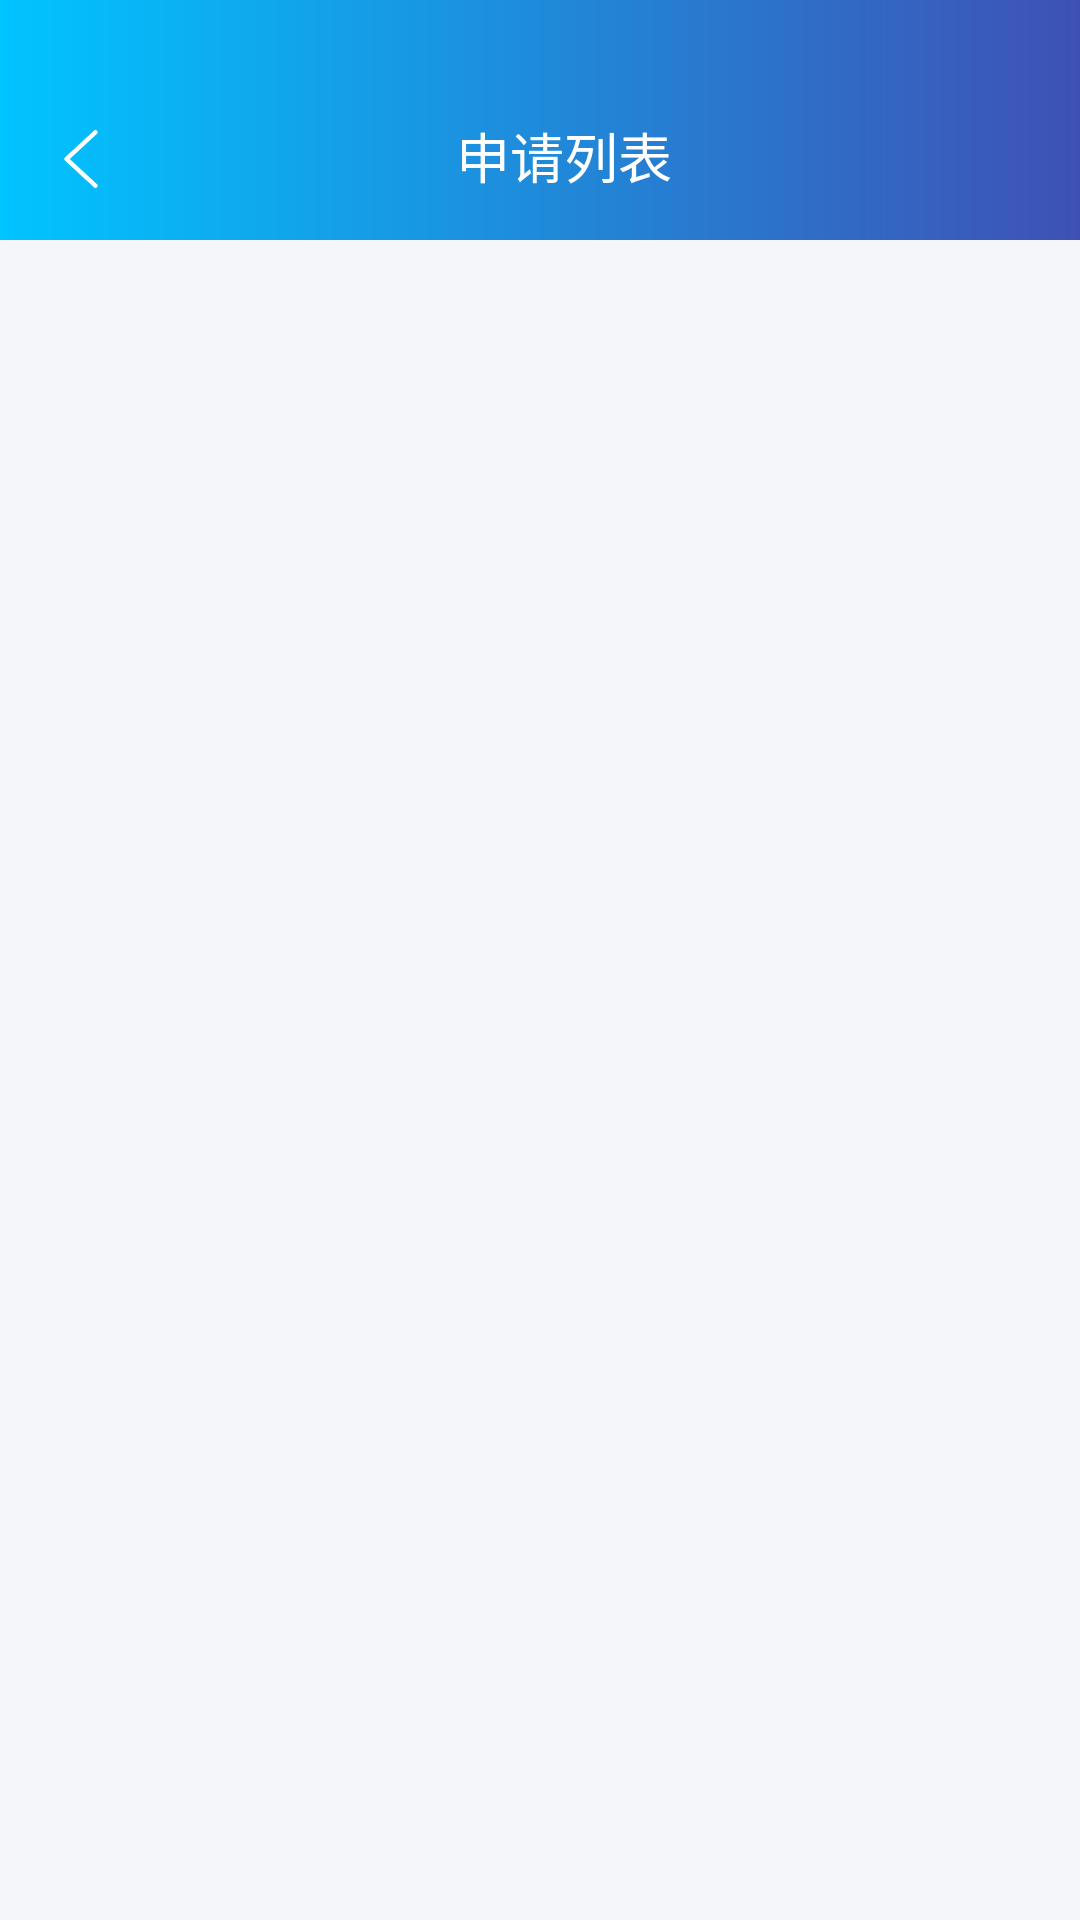

This screen was rendered from an Android layout file. Write that file and the resources it references.
<!-- AndroidManifest.xml: application theme Theme.AppCompat.Light.NoActionBar -->
<!-- res/layout/activity_friendask.xml -->
<?xml version="1.0" encoding="utf-8"?>
<LinearLayout xmlns:android="http://schemas.android.com/apk/res/android"
    xmlns:app="http://schemas.android.com/apk/res-auto"
    android:orientation="vertical"
    android:background="#f5f6fa"
    android:layout_width="match_parent"
    android:layout_height="match_parent">
    <View
        android:id="@+id/statusbar"
        android:layout_width="match_parent"
        android:background="@drawable/toolbar_ground"
        android:layout_height="24dp"/>
    <Toolbar
        android:layout_width="match_parent"
        android:layout_height="?attr/actionBarSize"
        android:background="@drawable/toolbar_ground"
        android:id="@+id/manage_toolbar_sigText"
        app:contentInsetLeft="0dp"
        app:contentInsetStart="0dp"
        app:contentInsetRight="0dp"
        app:contentInsetEnd="0dp"
        >
        <RelativeLayout
            android:layout_width="match_parent"
            android:layout_height="50dp"
            android:paddingTop="15dp"
            >
            <TextView
                android:id="@+id/manage_back"
                android:focusable="true"
                android:clickable="true"
                android:layout_width="22dp"
                android:layout_height="22dp"
                android:background="@drawable/back"
                android:layout_gravity="center"
                android:textColor="#ffffff"
                />
            <TextView
                android:id="@+id/manage_sigText_toolbarName"
                android:layout_width="wrap_content"
                android:layout_height="match_parent"
                android:layout_centerInParent="true"
                android:layout_gravity="center"
                android:textSize="18sp"
                android:text="申请列表"
                android:gravity="center"
                android:textColor="#ffffff"/>
        </RelativeLayout>
    </Toolbar>
    <TextView
        android:background="#ffffff"
        android:id="@+id/none"
        android:visibility="gone"
        android:layout_marginTop="15dp"
        android:layout_width="match_parent"
        android:layout_height="80dp"
        android:gravity="center"
        android:text="暂无好友通知"/>
    <androidx.recyclerview.widget.RecyclerView
        android:layout_marginTop="10dp"
        android:layout_width="match_parent"
        android:layout_height="wrap_content"
        android:id="@+id/type_recyclerview"
        android:background="#ffffff"
        />
</LinearLayout>
<!-- resources referenced by this layout -->
<resources>
  <!-- drawable back: png bitmap (drawable-hdpi, 2259 bytes) -->
  <!-- drawable toolbar_ground (drawable) -->
  <?xml version="1.0" encoding="utf-8"?>
  <layer-list
      xmlns:android="http://schemas.android.com/apk/res/android">
      <item>
          <shape
              xmlns:android="http://schemas.android.com/apk/res/android"
              android:shape="rectangle">
              <solid
                  android:color="#00C4FF"/>
  
              <corners
                  android:radius="0dip"
                  />
              <gradient
                  android:angle="0"
                  android:startColor="@color/colorQQ"
                  android:endColor="#3F51B5"/>
              <stroke
                  android:width="0px"
                  android:color="#00C4FF"/>
          </shape>
      </item>
  </layer-list>
  <color name="colorQQ">#00C4FF</color>
</resources>
